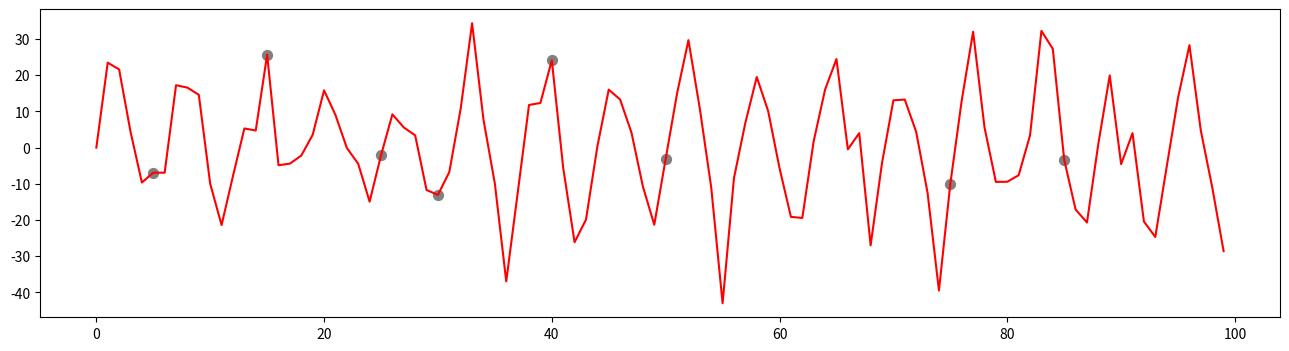

The script that saved this image:
#!/usr/bin/env python
# -*- coding: utf-8 -*-

import matplotlib.pyplot as plt
import numpy as np

fig, ax = plt.subplots(figsize=(16,4))
a_input = np.sin(range(100))*np.random.normal(20,10,100)
b_input = [ 5, 15, 25, 30, 40, 50, 75, 85]

a = plt.plot(range(len(a_input)),a_input,color='red')[0]
b = plt.scatter(b_input,a_input[b_input],color='grey',s=50,picker=5)

def add_or_remove_point(event):
    global a
    xydata_a = np.stack(a.get_data(),axis=1)
    xdata_a = a.get_xdata()
    ydata_a = a.get_ydata()
    global b
    xydata_b = b.get_offsets()
    xdata_b = b.get_offsets()[:,0]
    ydata_b = b.get_offsets()[:,1]

    #click x-value
    xdata_click = event.xdata
    #index of nearest x-value in a
    xdata_nearest_index_a = (np.abs(xdata_a-xdata_click)).argmin()
    #new scatter point x-value
    new_xdata_point_b = xdata_a[xdata_nearest_index_a]
    #new scatter point [x-value, y-value]
    new_xydata_point_b = xydata_a[new_xdata_point_b,:]

    if event.button == 1:
        if new_xdata_point_b not in xdata_b:
            #insert new scatter point into b
            new_xydata_b = np.insert(xydata_b,0,new_xydata_point_b,axis=0)
            #sort b based on x-axis values
            new_xydata_b = new_xydata_b[np.argsort(new_xydata_b[:,0])]
            #update b
            b.set_offsets(new_xydata_b)
            plt.draw()
    elif event.button == 3:
        if new_xdata_point_b in xdata_b:
            #remove xdata point b
            new_xydata_b = np.delete(xydata_b,np.where(xdata_b==new_xdata_point_b),axis=0)
            print(new_xdata_point_b)
            #update b
            b.set_offsets(new_xydata_b)
        plt.draw()

fig.canvas.mpl_connect('button_press_event',add_or_remove_point)
plt.show()
